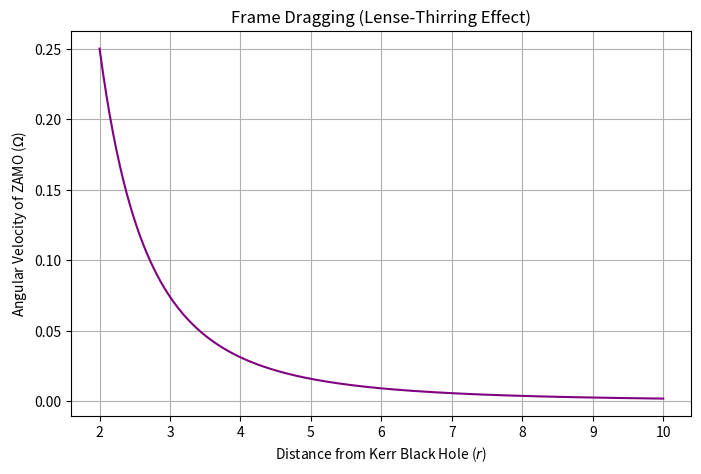

Recreate this plot in Python.
%matplotlib inline
import numpy as np
import matplotlib.pyplot as plt

def frame_dragging():
    # Omega_ZAMO ~ 2*G*J / (c^2 * r^3)
    r = np.linspace(2, 10, 500)
    J = 1.0 # Angular momentum factor
    
    omega = 2 * J / r**3
    
    plt.figure(figsize=(8, 5))
    plt.plot(r, omega, color='purple')
    plt.xlabel('Distance from Kerr Black Hole ($r$)')
    plt.ylabel('Angular Velocity of ZAMO ($\Omega$)')
    plt.title('Frame Dragging (Lense-Thirring Effect)')
    plt.grid(True)
    plt.savefig('frame_dragging.png')
    print('Plot saved as frame_dragging.png')

if __name__ == '__main__':
    frame_dragging()
